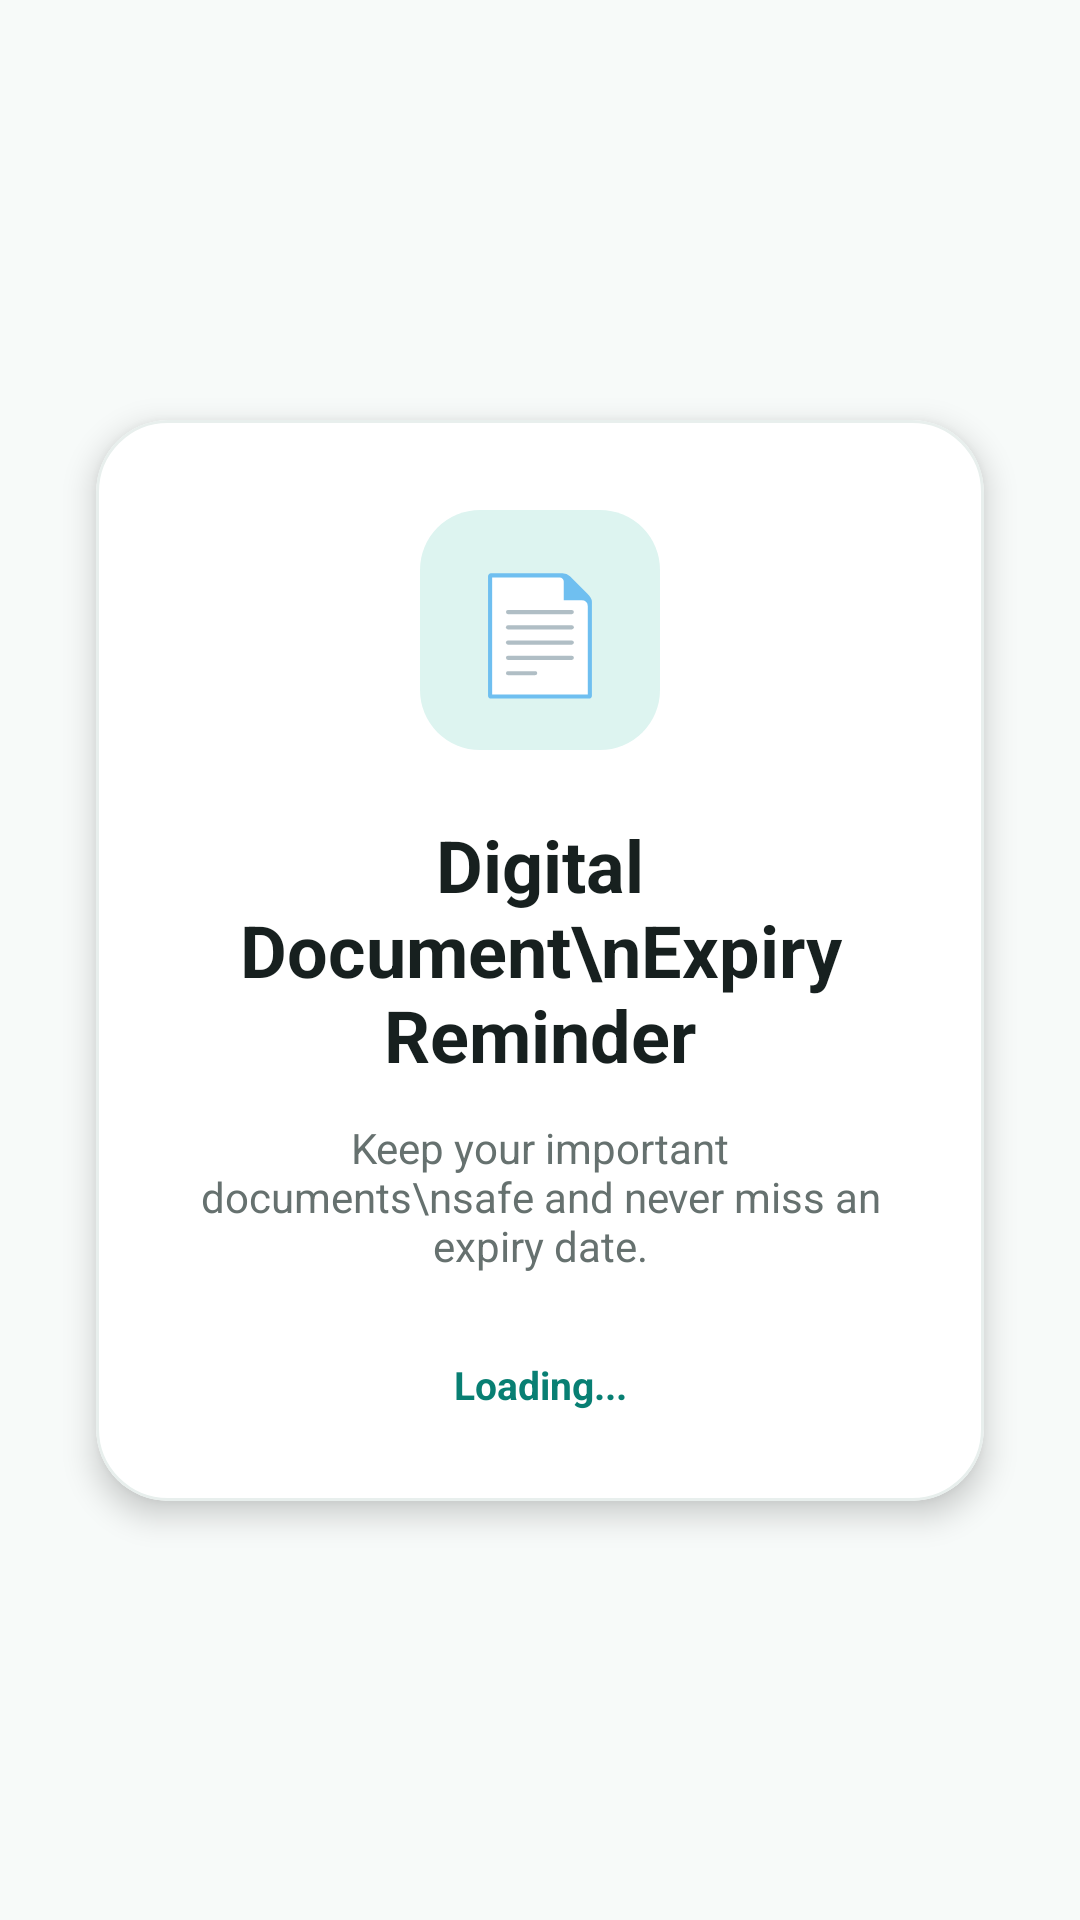

Layout XML and referenced resources for this Android screen:
<!-- AndroidManifest.xml: application theme Theme.Expiry_Reminder_Project -->
<!-- res/layout/activity_splash.xml -->
<?xml version="1.0" encoding="utf-8"?>
<androidx.constraintlayout.widget.ConstraintLayout
    xmlns:android="http://schemas.android.com/apk/res/android"
    xmlns:app="http://schemas.android.com/apk/res-auto"
    xmlns:tools="http://schemas.android.com/tools"
    android:layout_width="match_parent"
    android:layout_height="match_parent"
    android:background="@color/background"
    tools:context=".SplashActivity">

    <com.google.android.material.card.MaterialCardView
        android:id="@+id/splashCard"
        android:layout_width="0dp"
        android:layout_height="wrap_content"
        android:layout_marginStart="32dp"
        android:layout_marginEnd="32dp"
        app:cardBackgroundColor="@color/card_white"
        app:cardCornerRadius="24dp"
        app:cardElevation="6dp"
        app:strokeColor="@color/divider"
        app:strokeWidth="1dp"
        app:layout_constraintTop_toTopOf="parent"
        app:layout_constraintBottom_toBottomOf="parent"
        app:layout_constraintStart_toStartOf="parent"
        app:layout_constraintEnd_toEndOf="parent">

        <androidx.constraintlayout.widget.ConstraintLayout
            android:layout_width="match_parent"
            android:layout_height="wrap_content"
            android:padding="30dp">

            <TextView
                android:id="@+id/tvSplashIcon"
                android:layout_width="80dp"
                android:layout_height="80dp"
                android:background="@drawable/splash_icon_background"
                android:gravity="center"
                android:text="📄"
                android:textSize="38sp"
                app:layout_constraintTop_toTopOf="parent"
                app:layout_constraintStart_toStartOf="parent"
                app:layout_constraintEnd_toEndOf="parent" />

            <TextView
                android:id="@+id/tvSplashTitle"
                android:layout_width="0dp"
                android:layout_height="wrap_content"
                android:layout_marginTop="22dp"
                android:gravity="center"
                android:text="Digital Document\nExpiry Reminder"
                android:textColor="@color/text_primary"
                android:textSize="24sp"
                android:textStyle="bold"
                app:layout_constraintTop_toBottomOf="@id/tvSplashIcon"
                app:layout_constraintStart_toStartOf="parent"
                app:layout_constraintEnd_toEndOf="parent" />

            <TextView
                android:id="@+id/tvSplashDescription"
                android:layout_width="0dp"
                android:layout_height="wrap_content"
                android:layout_marginTop="12dp"
                android:gravity="center"
                android:text="Keep your important documents\nsafe and never miss an expiry date."
                android:textColor="@color/text_secondary"
                android:textSize="14sp"
                app:layout_constraintTop_toBottomOf="@id/tvSplashTitle"
                app:layout_constraintStart_toStartOf="parent"
                app:layout_constraintEnd_toEndOf="parent" />

            <TextView
                android:id="@+id/tvLoading"
                android:layout_width="wrap_content"
                android:layout_height="wrap_content"
                android:layout_marginTop="28dp"
                android:text="Loading..."
                android:textColor="@color/primary_teal"
                android:textSize="13sp"
                android:textStyle="bold"
                app:layout_constraintTop_toBottomOf="@id/tvSplashDescription"
                app:layout_constraintStart_toStartOf="parent"
                app:layout_constraintEnd_toEndOf="parent"
                app:layout_constraintBottom_toBottomOf="parent" />

        </androidx.constraintlayout.widget.ConstraintLayout>

    </com.google.android.material.card.MaterialCardView>

</androidx.constraintlayout.widget.ConstraintLayout>
<!-- resources referenced by this layout -->
<resources>
  <color name="background">#F7FAF9</color>
  <color name="card_white">#FFFFFF</color>
  <color name="divider">#E8EFED</color>
  <color name="primary_teal">#087F73</color>
  <color name="text_primary">#17201F</color>
  <color name="text_secondary">#66716F</color>
  <!-- drawable splash_icon_background (drawable) -->
  <?xml version="1.0" encoding="utf-8"?>
  <shape xmlns:android="http://schemas.android.com/apk/res/android"
      android:shape="rectangle">
  
      <solid android:color="@color/primary_light" />
  
      <corners android:radius="20dp" />
  
  </shape>
  <style name="Theme.Expiry_Reminder_Project" parent="Base.Theme.Expiry_Reminder_Project">
      </style>
  <color name="primary_light">#DDF4F0</color>
  <style name="Base.Theme.Expiry_Reminder_Project" parent="Theme.Material3.DayNight.NoActionBar">
  
          <item name="colorPrimary">@color/primary_teal</item>
          <item name="colorPrimaryVariant">@color/primary_dark</item>
          <item name="colorSecondary">@color/primary_teal</item>
  
          <item name="android:windowBackground">@color/background</item>
  
          <item name="android:statusBarColor">@color/background</item>
          <item name="android:windowLightStatusBar">true</item>
  
          <item name="android:navigationBarColor">@color/card_white</item>
  
      </style>
  <color name="primary_dark">#05665C</color>
</resources>
